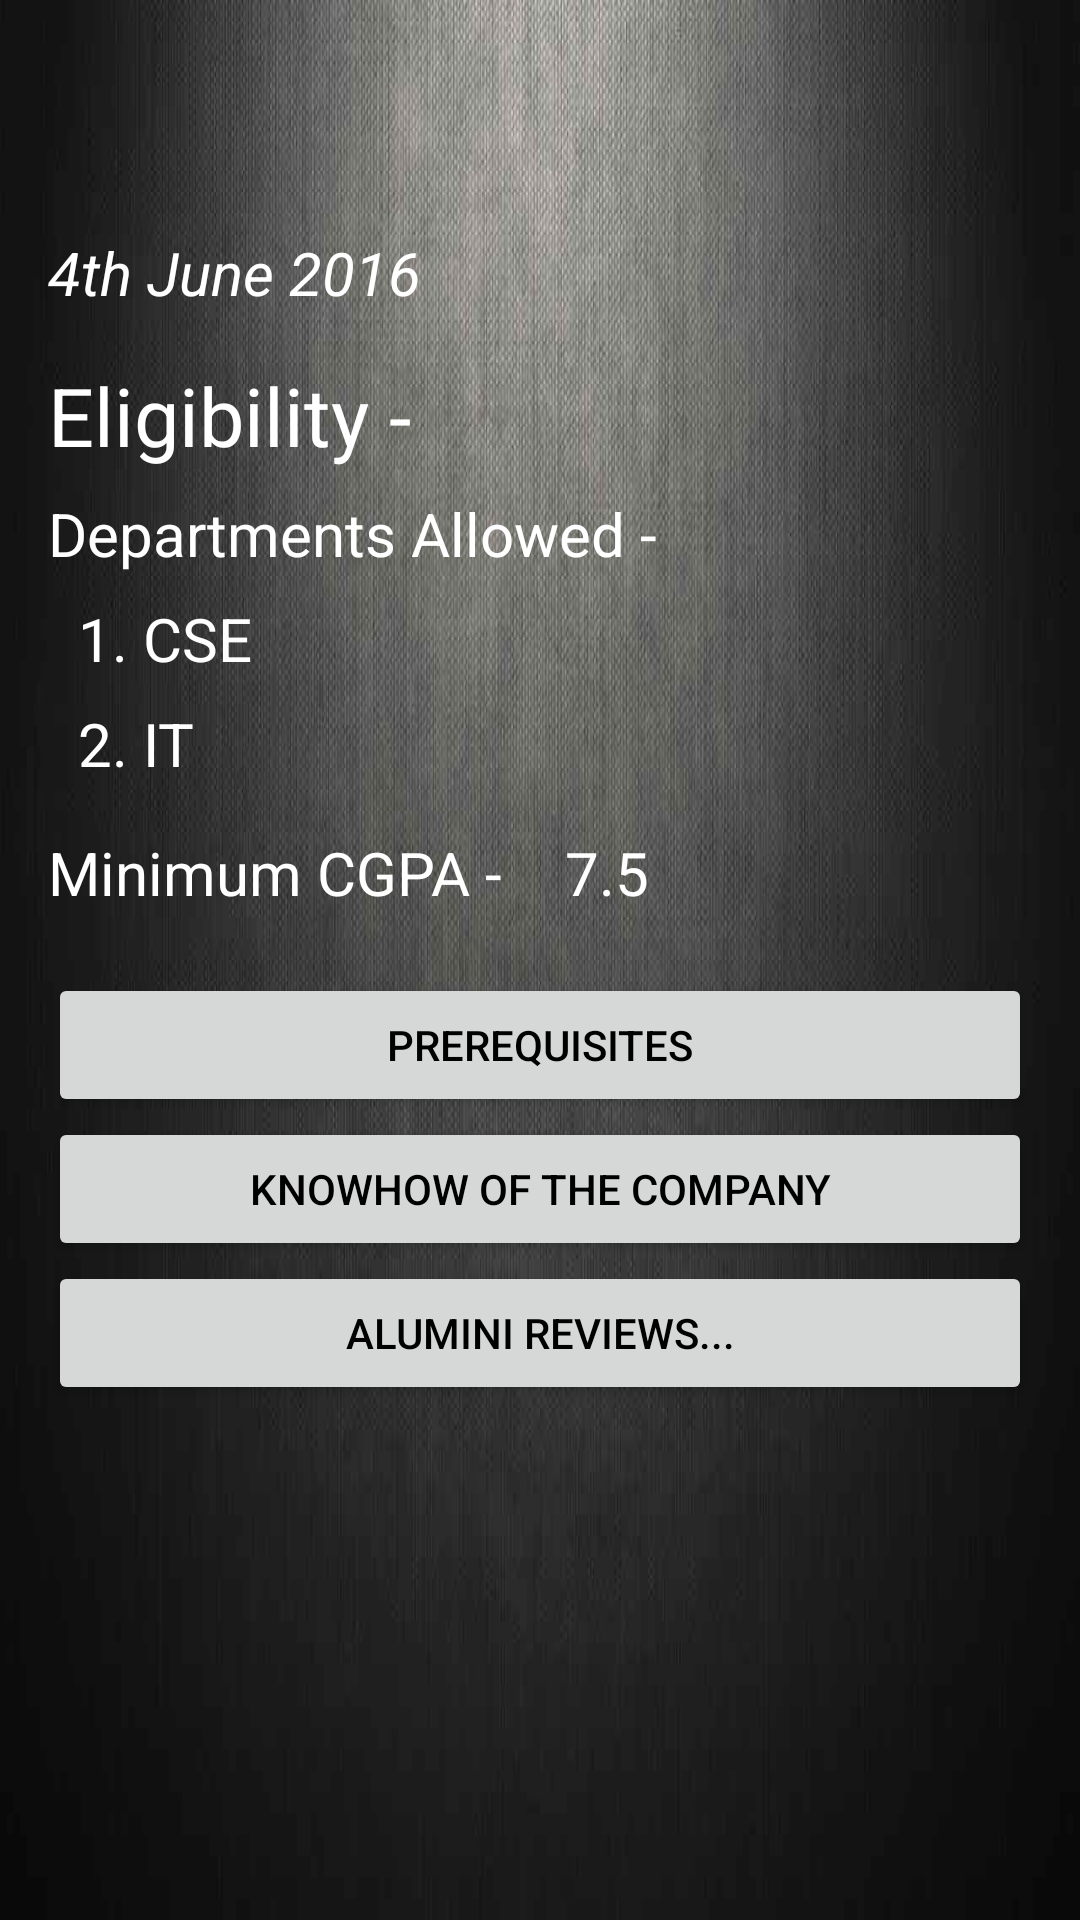

Layout XML and referenced resources for this Android screen:
<!-- AndroidManifest.xml: application theme AppTheme -->
<!-- res/layout/activity_company_template.xml -->
<?xml version="1.0" encoding="utf-8"?>
<LinearLayout xmlns:android="http://schemas.android.com/apk/res/android"
    xmlns:tools="http://schemas.android.com/tools"
    android:layout_width="match_parent"
    android:layout_height="match_parent"
    android:background="@drawable/gray1"
    android:orientation="vertical"
    tools:context="com.aroraemc.sahil.getplaced.CompanyTemplate">

    <TextView
        android:layout_width="match_parent"
        android:id="@+id/companyName"
        android:layout_height="wrap_content"
        android:layout_marginTop="16dp"
        android:layout_marginLeft="16dp"
        android:layout_marginRight="16dp"
        android:layout_marginBottom="8dp"
        android:textColor="@android:color/white"
        android:textSize="40sp" />

    <TextView
        android:layout_width="match_parent"
        android:layout_height="wrap_content"
        android:layout_marginLeft="16dp"
        android:layout_marginRight="16dp"
        android:layout_marginBottom="16dp"
        android:text="4th June 2016"
        android:textColor="@android:color/white"
        android:textSize="20sp"
        android:textStyle="italic" />

    <TextView
        android:layout_width="match_parent"
        android:layout_height="wrap_content"
        android:layout_marginLeft="16dp"
        android:layout_marginRight="16dp"
        android:text="Eligibility - "
        android:textColor="@android:color/white"
        android:textSize="27sp"
        />


    <TextView
        android:layout_width="match_parent"
        android:layout_height="wrap_content"
        android:layout_marginLeft="16dp"
        android:layout_marginRight="16dp"
        android:layout_marginTop="8dp"
        android:text="Departments Allowed -  "
        android:textColor="@android:color/white"
        android:textSize="20sp" />


    <TextView
        android:layout_width="match_parent"
        android:layout_height="wrap_content"
        android:text="  1. CSE "
        android:layout_marginTop="8dp"
        android:layout_marginLeft="16dp"
        android:layout_marginRight="16dp"
        android:textColor="@android:color/white"
        android:textSize="20sp" />

    <TextView
        android:layout_width="match_parent"
        android:layout_height="wrap_content"
        android:layout_marginLeft="16dp"
        android:layout_marginRight="16dp"
        android:layout_marginTop="8dp"
        android:text="  2. IT "
        android:textColor="@android:color/white"
        android:textSize="20sp" />

    <LinearLayout
        android:layout_width="wrap_content"
        android:layout_height="wrap_content"
        android:orientation="horizontal">

        <TextView
            android:layout_width="match_parent"
            android:layout_height="wrap_content"
            android:layout_marginTop="16dp"
            android:layout_marginLeft="16dp"
            android:layout_marginRight="16dp"
            android:text="Minimum CGPA - "
            android:textColor="@android:color/white"
            android:textSize="20sp" />

        <TextView
            android:layout_width="match_parent"
            android:layout_height="wrap_content"
            android:layout_marginBottom="20dp"
            android:layout_marginTop="16dp"
            android:text="7.5"
            android:textColor="@android:color/white"
            android:textSize="20sp" />

    </LinearLayout>

    <Button
        android:layout_width="match_parent"
        android:layout_height="wrap_content"
        android:elevation="5dp"
        android:layout_marginLeft="16dp"
        android:layout_marginRight="16dp"
        android:onClick="EMCPrerequisites"
        android:text="Prerequisites" />

    <Button
        android:layout_width="match_parent"
        android:layout_height="wrap_content"
        android:onClick="EMCKnowHow"
        android:layout_marginLeft="16dp"
        android:layout_marginRight="16dp"
        android:text="Knowhow of the Company" />

    <Button
        android:layout_width="match_parent"
        android:layout_marginLeft="16dp"
        android:layout_marginRight="16dp"
        android:layout_height="wrap_content"
        android:onClick="EMCAluminiReviews"
        android:text="Alumini Reviews..." />


</LinearLayout>
<!-- resources referenced by this layout -->
<resources>
  <!-- drawable gray1: jpg bitmap (drawable, 49122 bytes) -->
  <style name="AppTheme" parent="Theme.AppCompat.Light.DarkActionBar">
          
          <item name="colorPrimary">@color/colorPrimary</item>
          <item name="colorPrimaryDark">@color/colorPrimaryDark</item>
          <item name="colorAccent">@color/colorAccent</item>
          <item name="android:textColorPrimary">#000000</item>
          <item name="android:textColorHint">#ffffff</item>
  
      </style>
  <color name="colorPrimary">#616161</color>
  <color name="colorPrimaryDark">#9E9E9E</color>
  <color name="colorAccent">#FFFFFF</color>
</resources>
